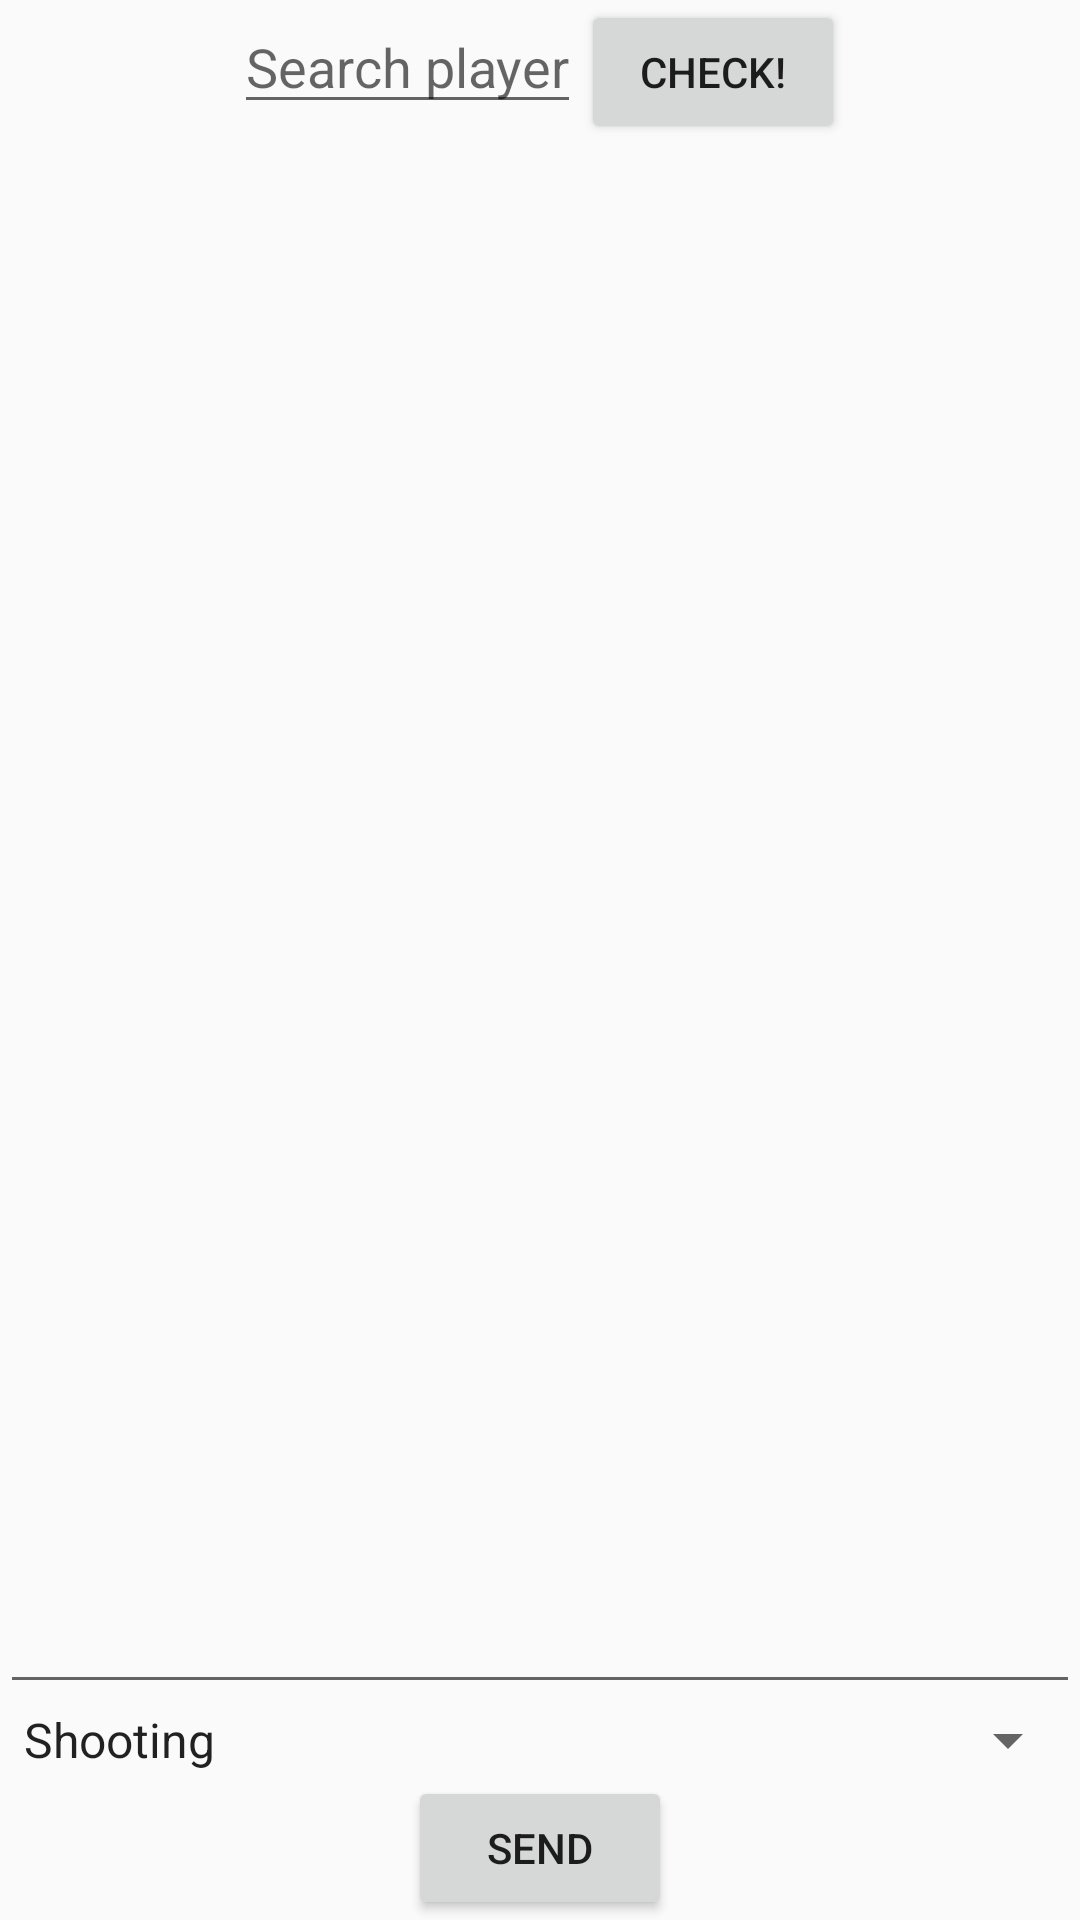

Layout XML and referenced resources for this Android screen:
<!-- AndroidManifest.xml: application theme AppTheme -->
<!-- res/layout/send_message.xml -->
<?xml version="1.0" encoding="utf-8"?>

<LinearLayout xmlns:android="http://schemas.android.com/apk/res/android"
    android:layout_width="match_parent"
    android:layout_height="match_parent"
    android:gravity="center"
    android:orientation="vertical">

    <LinearLayout xmlns:android="http://schemas.android.com/apk/res/android"
        android:layout_width="wrap_content"
        android:layout_height="wrap_content"
        android:orientation="horizontal">

        <EditText
            android:id="@+id/check_users"
            android:layout_width="wrap_content"
            android:layout_height="wrap_content"
            android:hint="Search player" />

        <Button
            android:id="@+id/search"
            android:layout_width="wrap_content"
            android:layout_height="wrap_content"
            android:text="Check!" />

    </LinearLayout>

    <EditText
        android:id="@+id/text_mess"
        android:layout_width="match_parent"
        android:layout_height="wrap_content"
        android:layout_weight="1.00"
        android:inputType="text" />

    <Spinner
        android:id="@+id/games"
        android:layout_width="match_parent"
        android:layout_height="wrap_content"
        android:entries="@array/games"
        android:prompt="@string/country_prompt"/>


    <Button
        android:id="@+id/send_btn"
        android:layout_width="wrap_content"
        android:layout_height="wrap_content"
        android:text="@string/buttonSendM" />

</LinearLayout>
<!-- resources referenced by this layout -->
<resources>
  <string-array name="games">
          <item>Shooting</item>
          <item>Labirith</item>
      </string-array>
  <string name="buttonSendM">SEND</string>
  <string name="country_prompt">Choose a game</string>
  <style name="AppTheme" parent="Theme.AppCompat.Light.DarkActionBar">
          
          <item name="android:actionBarSize">80dip</item>
      </style>
</resources>
